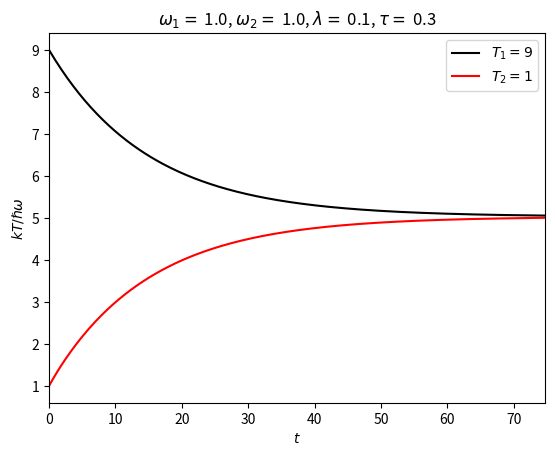

Write the Python code that produced this figure.
#!/usr/bin/env python3
# -*- coding: utf-8 -*-
"""
Numerical simulation of the variance matrix without using the simplification
introduced by Simon, Mukunda and others. The transformation matrices are
derived from canonical commutation relations.

Created on Sun Dec 20 18:01:54 2020

[redacted]
"""
import numpy as np
import matplotlib.pyplot as plt

omega_1 = 1
omega_2 = 1
tau = .3
T_1 = 9
T_2 = 1
omega = 1
lambda_ = 0.1 # lambda is a Python keyword!!

def get_S(phi, alpha, beta):
  S1 = np.matrix([[np.cos(phi), np.sin(phi), 0, 0],
                  [-np.sin(phi), np.cos(phi), 0, 0],
                  [0, 0, np.cos(phi), np.sin(phi)],
                  [0, 0, -np.sin(phi), np.cos(phi)]])

  S2 = np.matrix([[np.cos(alpha), 0, 0, np.sin(alpha)],
                  [0, np.cos(alpha), -np.sin(alpha), 0],
                  [0, np.sin(alpha), np.cos(alpha), 0],
                  [-np.sin(alpha), 0, 0, np.cos(alpha)]])

  S3 = np.matrix([[np.cos(beta), np.sin(beta), 0, 0],
                  [-np.sin(beta), np.cos(beta), 0, 0],
                  [0, 0, np.cos(beta), np.sin(beta)],
                  [0, 0, -np.sin(beta), np.cos(beta)]])

  S = S1 @ S2 @ S3

  return S

def get_beta(omega, T):
  # return sc.hbar * omega/(2 * sc.Boltzmann * T)
  return omega/(2 * T)

def get_v(beta):
  return 1/(2 * np.tanh(beta))

def build_V(v1, v2):
    V = np.matrix([[v1, 0, 0, 0],
                   [0, v1, 0, 0],
                   [0, 0, v2, 0],
                   [0, 0, 0, v2]])
    return V

def get_temperature(u, omega):
  x1 = np.arctanh(np.reciprocal(2 * u))
  # T = sc.hbar * omega/(2 * sc.Boltzmann) * np.reciprocal(x1)
  T = omega/2 * np.reciprocal(x1)

  return T

def run_simulation(max_iter, tau, phi, alpha, beta):
  beta_1 = get_beta(omega_1, T_1)
  beta_2 = get_beta(omega_2, T_2)
  v1 = get_v(beta_1)
  v2 = get_v(beta_2)
  u00 = np.zeros(max_iter)
  u22 = np.zeros(max_iter)

  V = build_V(v1, v2)
  u00[0] = V[0, 0]
  u22[0] = V[2, 2]

  for n in range(1, max_iter):
    S = get_S(phi, alpha, beta)
    U = S @ V @ np.transpose(S)
    u00[n] = U[0, 0]
    u22[n] = U[2, 2]
    # If both systems are considered to evolve. They do in Chimonidou-Sudarshan
    # scheme. They don't in the original Jayseetha Rau's scheme.
    V = build_V(u00[n], u22[n])

  return (u00, u22)

def plot_results(omega_1, omega_2, lambda_, T_1, T_2, u00, u22, max_iter, tau, rname):
  params = r'$\omega_1=$ {:0.1f}, $\omega_2=$ {:0.1f}, $\lambda=$ {:0.1f}, $\tau=$ {:0.1f}'. \
      format(omega_1, omega_2, lambda_, tau)
  T1 = get_temperature(u00, omega_1)
  T2 = get_temperature(u22, omega_2)
  t = np.zeros(max_iter)
  for n in range(1, max_iter):
    t[n] = tau * n

  plt.plot(t, T1, color = 'black', label = rf'$T_1={T_1}$')
  plt.plot(t, T2, color = 'red', label = rf'$T_2={T_2}$')
  plt.xlim(0, max(t))
  plt.legend()
  plt.ylabel(r'$kT/\hslash\omega$')
  plt.xlabel(r'$t$')
  plt.title(params)
  plt.show()

  # fname = f'fig_{rname}.png'
  # plt.savefig(fname)
  # plt.close()

def main():
  max_iter = 250
  alpha = lambda_ * omega
  beta = (omega_1 - omega_2)/2
  phi = tau * (omega_1 + omega_2)/2

  u00, u22 = run_simulation(max_iter, tau, phi, alpha, beta)
  rname = 'x1'
  plot_results(omega_1, omega_2, lambda_, T_1, T_2, u00, u22, max_iter, tau, rname)

if __name__ == '__main__':
  main()
